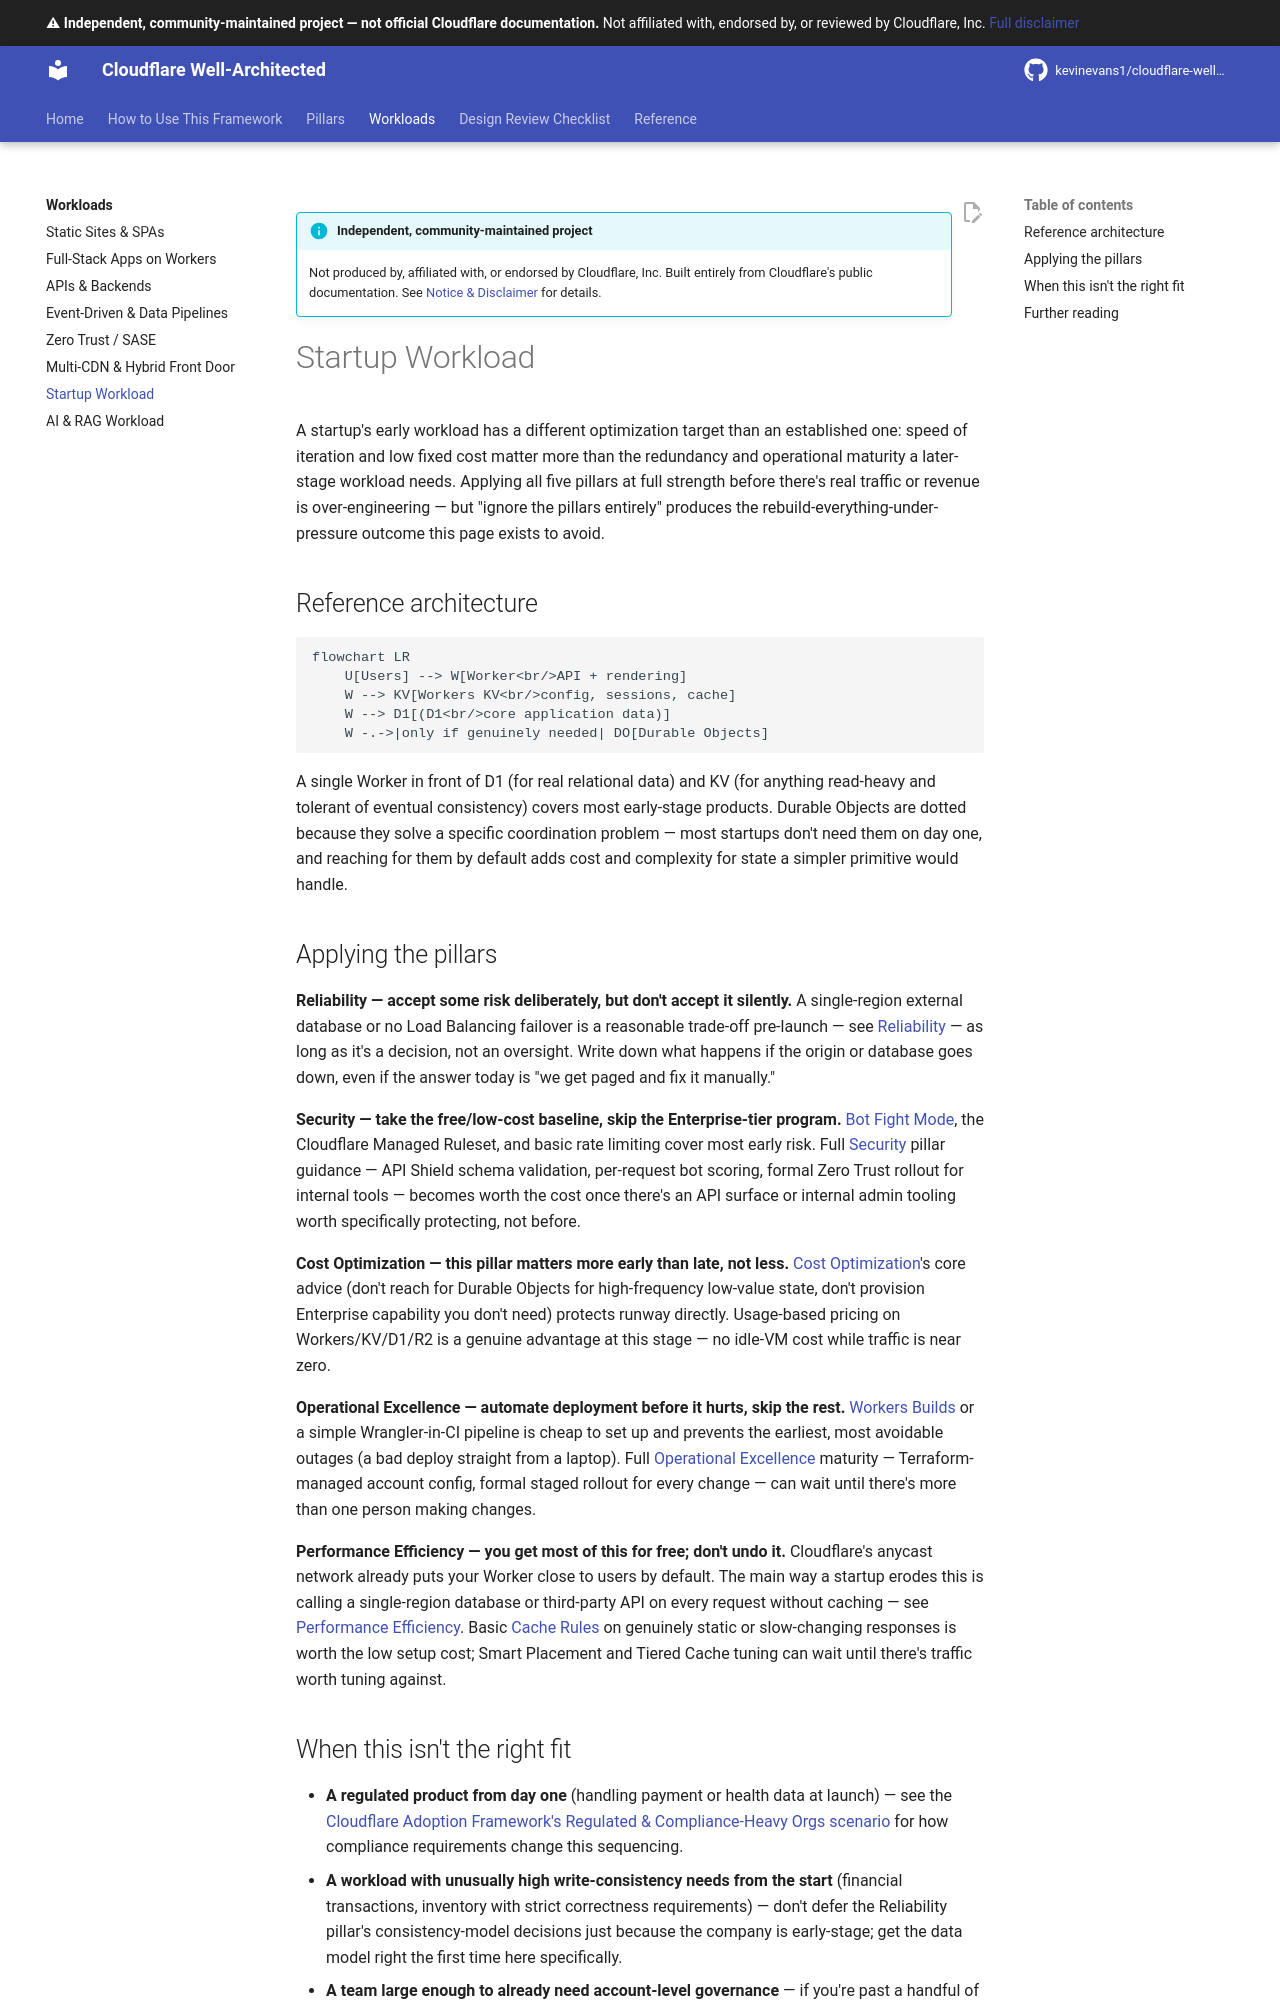

repository: kevinevans1/cloudflare-well-architected · page: workloads/startup-workload/index.html · generator: mkdocs

--8<-- "_snippets/disclaimer.md"

# Startup Workload

A startup's early workload has a different optimization target than an established one: speed of iteration and low fixed cost matter more than the redundancy and operational maturity a later-stage workload needs. Applying all five pillars at full strength before there's real traffic or revenue is over-engineering — but "ignore the pillars entirely" produces the rebuild-everything-under-pressure outcome this page exists to avoid.

## Reference architecture

```mermaid
flowchart LR
    U[Users] --> W[Worker<br/>API + rendering]
    W --> KV[Workers KV<br/>config, sessions, cache]
    W --> D1[(D1<br/>core application data)]
    W -.->|only if genuinely needed| DO[Durable Objects]

```

A single Worker in front of D1 (for real relational data) and KV (for anything read-heavy and tolerant of eventual consistency) covers most early-stage products. Durable Objects are dotted because they solve a specific coordination problem — most startups don't need them on day one, and reaching for them by default adds cost and complexity for state a simpler primitive would handle.

## Applying the pillars

**Reliability — accept some risk deliberately, but don't accept it silently.** A single-region external database or no Load Balancing failover is a reasonable trade-off pre-launch — see [Reliability](../pillars/reliability.md) — as long as it's a decision, not an oversight. Write down what happens if the origin or database goes down, even if the answer today is "we get paged and fix it manually."

**Security — take the free/low-cost baseline, skip the Enterprise-tier program.** [Bot Fight Mode](https://developers.cloudflare.com/bots/get-started/bot-fight-mode/), the Cloudflare Managed Ruleset, and basic rate limiting cover most early risk. Full [Security](../pillars/security.md) pillar guidance — API Shield schema validation, per-request bot scoring, formal Zero Trust rollout for internal tools — becomes worth the cost once there's an API surface or internal admin tooling worth specifically protecting, not before.

**Cost Optimization — this pillar matters more early than late, not less.** [Cost Optimization](../pillars/cost-optimization.md)'s core advice (don't reach for Durable Objects for high-frequency low-value state, don't provision Enterprise capability you don't need) protects runway directly. Usage-based pricing on Workers/KV/D1/R2 is a genuine advantage at this stage — no idle-VM cost while traffic is near zero.

**Operational Excellence — automate deployment before it hurts, skip the rest.** [Workers Builds](https://developers.cloudflare.com/workers/ci-cd/builds/) or a simple Wrangler-in-CI pipeline is cheap to set up and prevents the earliest, most avoidable outages (a bad deploy straight from a laptop). Full [Operational Excellence](../pillars/operational-excellence.md) maturity — Terraform-managed account config, formal staged rollout for every change — can wait until there's more than one person making changes.

**Performance Efficiency — you get most of this for free; don't undo it.** Cloudflare's anycast network already puts your Worker close to users by default. The main way a startup erodes this is calling a single-region database or third-party API on every request without caching — see [Performance Efficiency](../pillars/performance-efficiency.md). Basic [Cache Rules](https://developers.cloudflare.com/cache/how-to/cache-rules/) on genuinely static or slow-changing responses is worth the low setup cost; Smart Placement and Tiered Cache tuning can wait until there's traffic worth tuning against.
